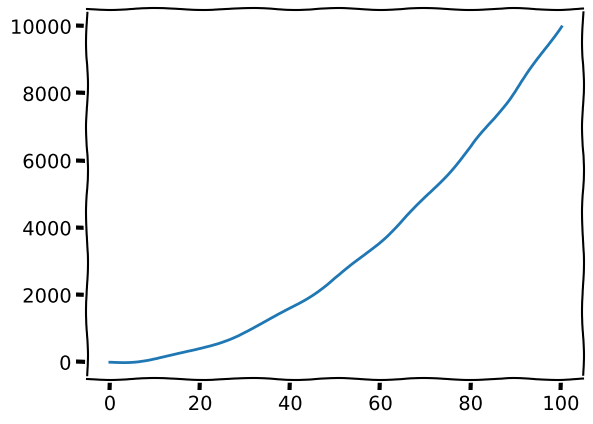

Source code (Python):
import numpy as np
import matplotlib.pyplot as plt

x = np.linspace(0,100)
y = x**2

with plt.xkcd():
    plt.plot(x,y)
    plt.show()
